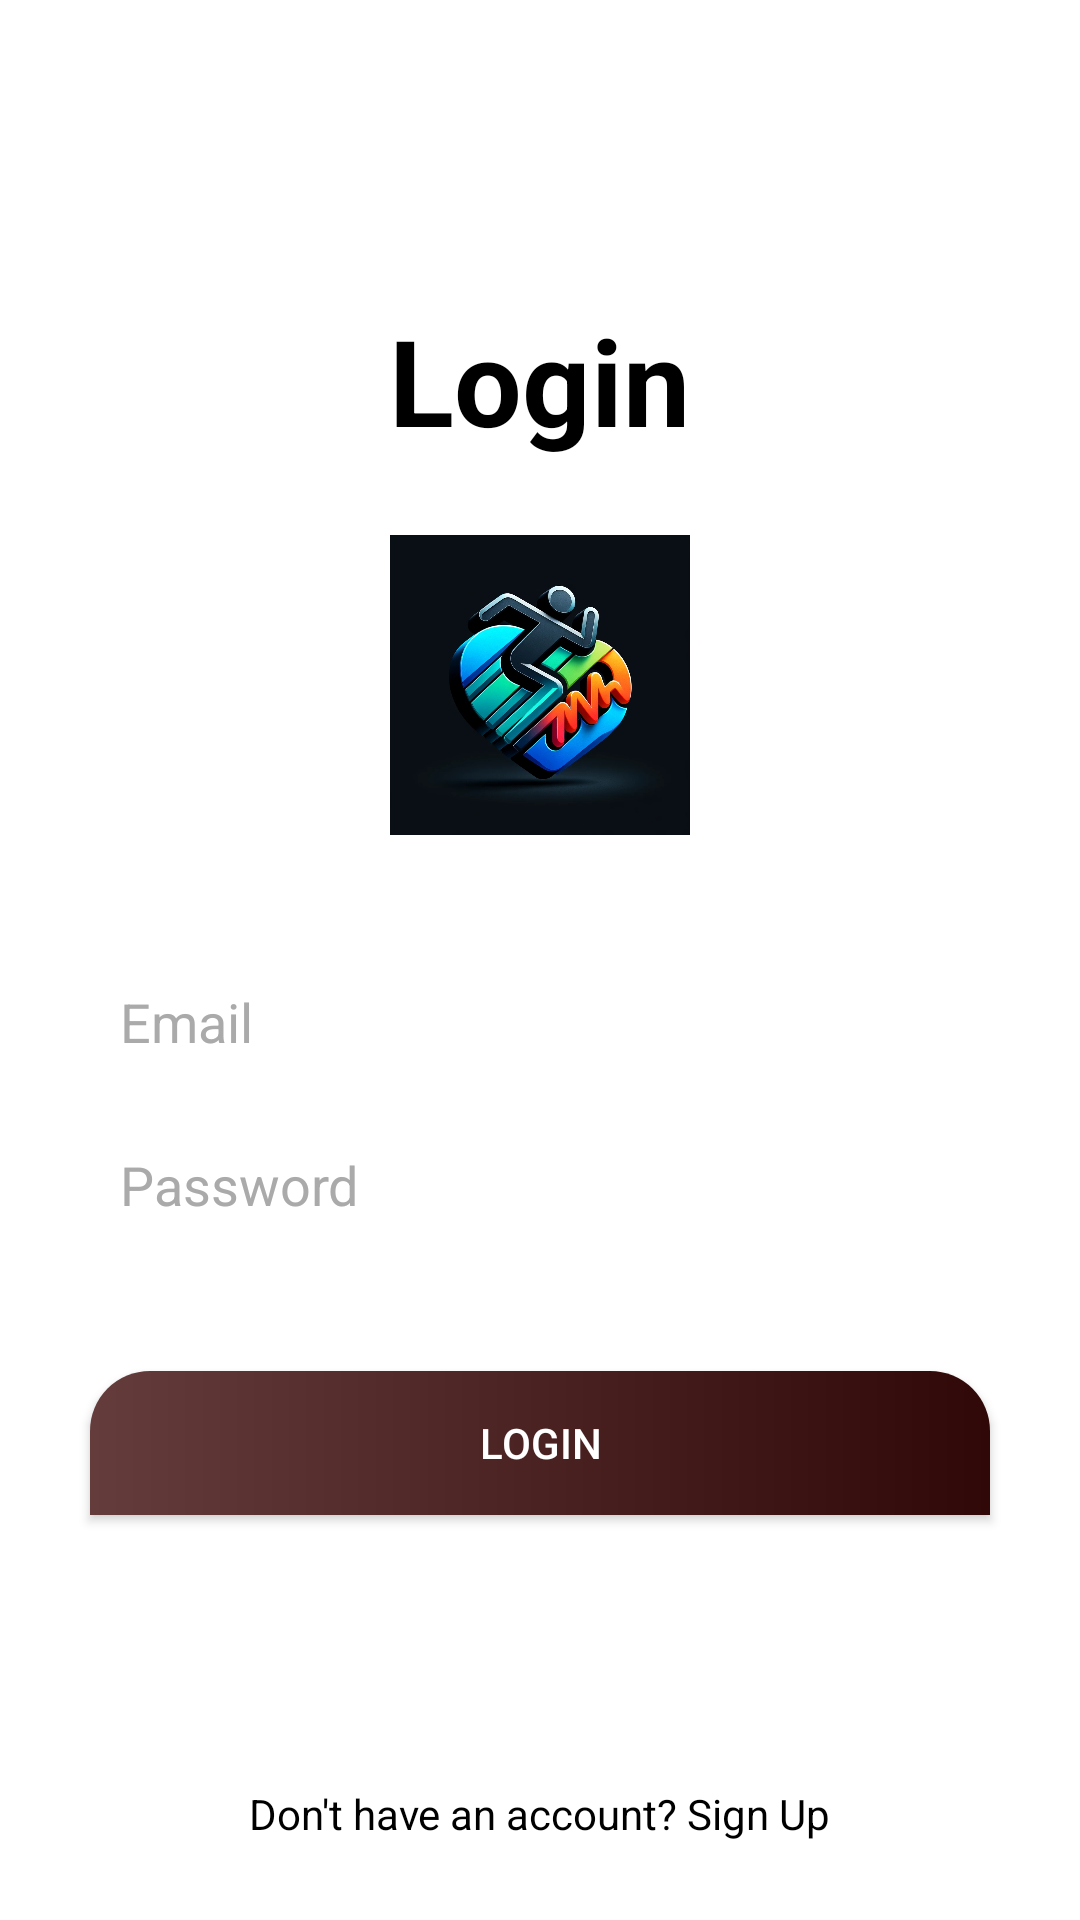

Produce the Android XML layout that renders to this screen, including the resource entries it uses.
<!-- AndroidManifest.xml: application theme Theme.Fitness -->
<!-- res/layout/activity_login.xml -->
<?xml version="1.0" encoding="utf-8"?>
<RelativeLayout xmlns:android="http://schemas.android.com/apk/res/android"
    xmlns:app="http://schemas.android.com/apk/res-auto"
    xmlns:tools="http://schemas.android.com/tools"
    android:layout_width="match_parent"
    android:layout_height="match_parent"
    android:background="@color/white"
    tools:context=".Login">



        <TextView
            android:id="@+id/welcome_text"
            android:layout_width="wrap_content"
            android:layout_height="wrap_content"
            android:text="Login"
            android:textColor="@android:color/black"
            android:textSize="40sp"
            android:textStyle="bold"
            android:layout_centerHorizontal="true"
            android:layout_marginTop="100dp"
            />

        <ImageView
            android:id="@+id/login_image"
            android:layout_width="100dp"
            android:layout_height="100dp"
            android:src="@drawable/logo"
            android:layout_below="@id/welcome_text"
            android:layout_centerHorizontal="true"
            android:layout_marginTop="25dp" />

        <EditText
            android:id="@+id/email"
            android:layout_width="250dp"
            android:layout_height="wrap_content"
            android:hint="Email"
            android:layout_below="@id/login_image"
            android:layout_marginTop="50dp"
            android:layout_marginStart="40dp"
            android:inputType="textEmailAddress"
            android:textColorHint="@android:color/darker_gray"
            android:background="@android:color/white" />

        <EditText
            android:id="@+id/password"
            android:layout_width="match_parent"
            android:layout_height="wrap_content"
            android:hint="Password"
            android:layout_below="@id/email"
            android:layout_marginTop="30dp"
            android:layout_marginStart="40dp"
            android:inputType="textPassword"
            android:textColorHint="@android:color/darker_gray"
            android:background="@android:color/white" />

        <Button
            android:id="@+id/login_button"
            android:layout_width="300dp"
            android:layout_height="wrap_content"
            android:text="LOGIN"
            android:textColor="@color/white"
            android:layout_below="@id/password"
            android:layout_marginTop="50dp"
            android:background="@drawable/backgroundround"
            android:layout_centerInParent="true"/>

        <TextView
            android:id="@+id/sign_up"
            android:layout_width="wrap_content"
            android:layout_height="wrap_content"
            android:text="Don't have an account? Sign Up"
            android:textColor="@android:color/black"
            android:layout_below="@id/login_button"
            android:layout_centerHorizontal="true"
            android:layout_marginTop="90dp"
            android:focusable="true"
            android:focusableInTouchMode="true"
            android:clickable="true" />

    </RelativeLayout>
<!-- resources referenced by this layout -->
<resources>
  <color name="white">#FFFFFFFF</color>
  <!-- drawable backgroundround (drawable) -->
  <?xml version="1.0" encoding="utf-8"?>
  <shape xmlns:android="http://schemas.android.com/apk/res/android">
     <corners android:topLeftRadius="20dp" android:topRightRadius="20dp"/>
      <gradient android:startColor="#643C3C"
          android:endColor="#300808"
          android:angle="0.0"/>
  </shape>
  <!-- drawable logo: jpg bitmap (drawable, 126338 bytes) -->
  <style name="Theme.Fitness" parent="Base.Theme.Fitness" />
  <style name="Base.Theme.Fitness" parent="Theme.AppCompat.Light.NoActionBar">
          
          
      </style>
</resources>
